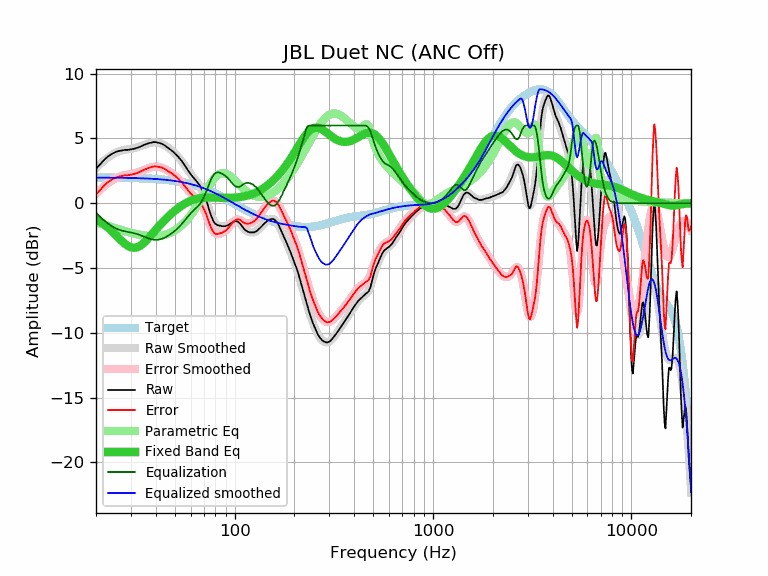

Data behind this chart, as committed beside it:
frequency, raw, error, smoothed, error_smoothed, equalization, parametric_eq, equalized_raw, equalized_smoothed, target
20, 2.67, 0.69, 2.71, 0.73, -0.73, -1.21, 1.94, 1.98, 1.98
21, 3.01, 1.03, 3.03, 1.05, -1.05, -1.41, 1.96, 1.98, 1.98
22, 3.35, 1.37, 3.31, 1.33, -1.33, -1.64, 2.02, 1.98, 1.98
23, 3.62, 1.64, 3.54, 1.57, -1.57, -1.89, 2.06, 1.98, 1.98
24, 3.80, 1.83, 3.74, 1.76, -1.76, -2.14, 2.04, 1.98, 1.97
25, 3.94, 1.97, 3.89, 1.92, -1.92, -2.41, 2.02, 1.97, 1.97
26, 4.03, 2.06, 4.00, 2.03, -2.03, -2.67, 2.00, 1.97, 1.97
27, 4.07, 2.11, 4.08, 2.11, -2.11, -2.92, 1.96, 1.97, 1.97
28, 4.12, 2.16, 4.13, 2.17, -2.17, -3.13, 1.95, 1.96, 1.96
29, 4.12, 2.16, 4.17, 2.21, -2.21, -3.30, 1.91, 1.96, 1.96
30, 4.16, 2.21, 4.21, 2.26, -2.26, -3.40, 1.91, 1.95, 1.95
31, 4.20, 2.25, 4.25, 2.30, -2.30, -3.44, 1.90, 1.95, 1.95
32, 4.26, 2.32, 4.30, 2.36, -2.36, -3.41, 1.90, 1.94, 1.94
33, 4.33, 2.40, 4.36, 2.43, -2.43, -3.33, 1.90, 1.93, 1.93
34, 4.42, 2.49, 4.43, 2.50, -2.50, -3.20, 1.92, 1.93, 1.93
35, 4.51, 2.59, 4.50, 2.58, -2.58, -3.03, 1.93, 1.92, 1.92
36, 4.58, 2.67, 4.57, 2.66, -2.66, -2.84, 1.92, 1.91, 1.91
37, 4.64, 2.74, 4.63, 2.72, -2.72, -2.65, 1.92, 1.90, 1.90
38, 4.68, 2.79, 4.67, 2.77, -2.77, -2.44, 1.91, 1.89, 1.89
39, 4.72, 2.84, 4.69, 2.81, -2.81, -2.24, 1.91, 1.88, 1.88
40, 4.72, 2.85, 4.70, 2.82, -2.82, -2.05, 1.90, 1.87, 1.87
41, 4.68, 2.82, 4.68, 2.81, -2.81, -1.86, 1.87, 1.86, 1.86
42, 4.64, 2.79, 4.64, 2.79, -2.79, -1.68, 1.86, 1.85, 1.85
43, 4.59, 2.75, 4.58, 2.74, -2.74, -1.51, 1.85, 1.84, 1.84
44, 4.50, 2.68, 4.50, 2.68, -2.68, -1.35, 1.82, 1.82, 1.82
45, 4.40, 2.59, 4.41, 2.60, -2.60, -1.20, 1.80, 1.81, 1.81
46, 4.29, 2.50, 4.31, 2.52, -2.52, -1.06, 1.77, 1.79, 1.79
47, 4.18, 2.40, 4.21, 2.43, -2.43, -0.93, 1.75, 1.78, 1.78
48, 4.09, 2.33, 4.09, 2.33, -2.33, -0.81, 1.76, 1.76, 1.76
49, 3.97, 2.23, 3.97, 2.23, -2.23, -0.69, 1.74, 1.74, 1.74
50, 3.84, 2.12, 3.85, 2.12, -2.12, -0.58, 1.72, 1.72, 1.72
51, 3.72, 2.02, 3.71, 2.01, -2.01, -0.47, 1.71, 1.70, 1.70
52, 3.58, 1.90, 3.57, 1.89, -1.89, -0.37, 1.69, 1.68, 1.68
53, 3.43, 1.77, 3.42, 1.76, -1.76, -0.28, 1.67, 1.66, 1.66
54, 3.28, 1.64, 3.26, 1.62, -1.62, -0.19, 1.66, 1.64, 1.64
55, 3.10, 1.49, 3.09, 1.47, -1.47, -0.12, 1.63, 1.61, 1.61
56, 2.92, 1.33, 2.92, 1.33, -1.33, -0.04, 1.59, 1.59, 1.59
57, 2.74, 1.18, 2.75, 1.18, -1.18, 0.03, 1.56, 1.56, 1.56
58, 2.56, 1.02, 2.58, 1.04, -1.04, 0.09, 1.52, 1.54, 1.54
59, 2.40, 0.89, 2.42, 0.91, -0.91, 0.14, 1.49, 1.51, 1.51
60, 2.23, 0.75, 2.27, 0.78, -0.78, 0.19, 1.45, 1.48, 1.48
61, 2.10, 0.65, 2.13, 0.67, -0.67, 0.24, 1.43, 1.45, 1.45
62, 1.98, 0.56, 1.99, 0.57, -0.57, 0.27, 1.41, 1.42, 1.42
63, 1.85, 0.46, 1.86, 0.47, -0.47, 0.31, 1.38, 1.39, 1.39
64, 1.73, 0.37, 1.73, 0.37, -0.37, 0.34, 1.36, 1.36, 1.36
65, 1.60, 0.27, 1.60, 0.27, -0.27, 0.36, 1.33, 1.33, 1.33
66, 1.46, 0.16, 1.45, 0.16, -0.16, 0.38, 1.30, 1.30, 1.30
67, 1.33, 0.07, 1.29, 0.03, -0.03, 0.39, 1.30, 1.26, 1.26
68, 1.13, -0.10, 1.11, -0.12, 0.12, 0.41, 1.25, 1.23, 1.23
69, 0.93, -0.26, 0.91, -0.29, 0.29, 0.41, 1.22, 1.19, 1.19
70, 0.70, -0.46, 0.68, -0.48, 0.48, 0.42, 1.18, 1.16, 1.16
71, 0.47, -0.65, 0.43, -0.69, 0.69, 0.43, 1.16, 1.12, 1.12
72, 0.19, -0.89, 0.16, -0.92, 0.92, 0.43, 1.11, 1.08, 1.08
73, -0.08, -1.12, -0.11, -1.16, 1.16, 0.43, 1.08, 1.05, 1.05
74, -0.39, -1.40, -0.39, -1.40, 1.40, 0.43, 1.01, 1.01, 1.01
75, -0.69, -1.66, -0.65, -1.62, 1.62, 0.43, 0.93, 0.97, 0.97
76, -0.94, -1.87, -0.90, -1.83, 1.83, 0.43, 0.89, 0.93, 0.93
77, -1.16, -2.05, -1.12, -2.01, 2.01, 0.43, 0.85, 0.89, 0.89
78, -1.36, -2.21, -1.30, -2.15, 2.15, 0.43, 0.79, 0.85, 0.85
79, -1.49, -2.30, -1.45, -2.26, 2.26, 0.42, 0.77, 0.81, 0.81
... 553 more rows
